Dataset: dataset (GitHub, Prasone/Starfruit-Disease-Detection-using-MobileNetV2---HSV). Classes: anthracnose, bed bugs, fruit borer, healthy fruits, healthy leaf.

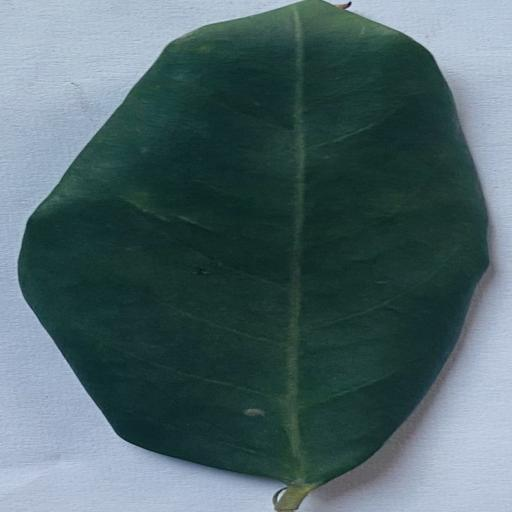
Label: healthy leaf

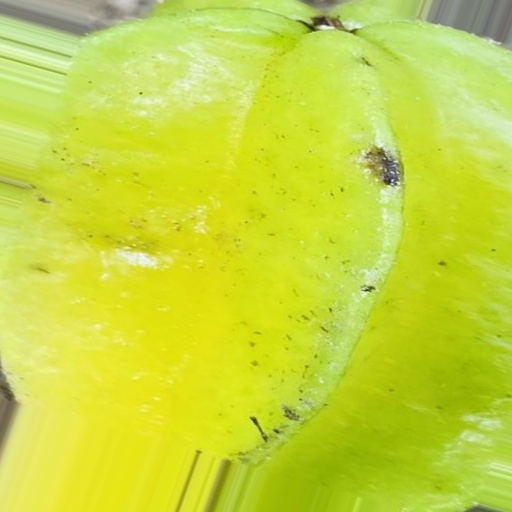
Label: bed bugs

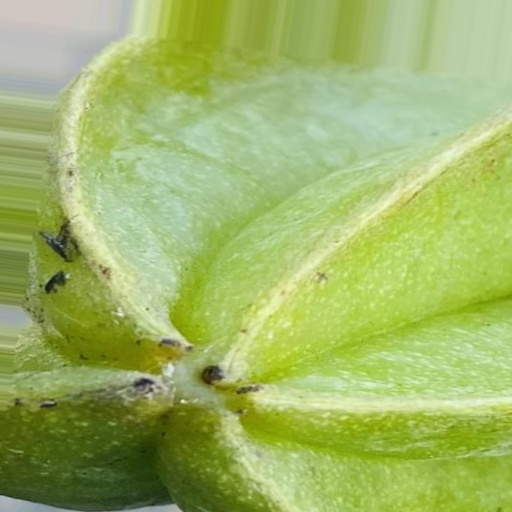
Label: anthracnose

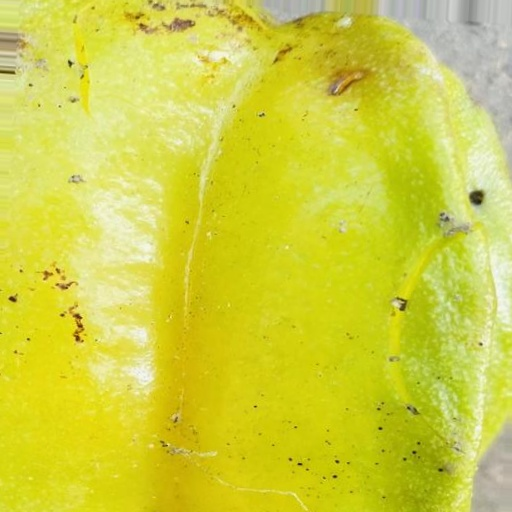
Label: fruit borer

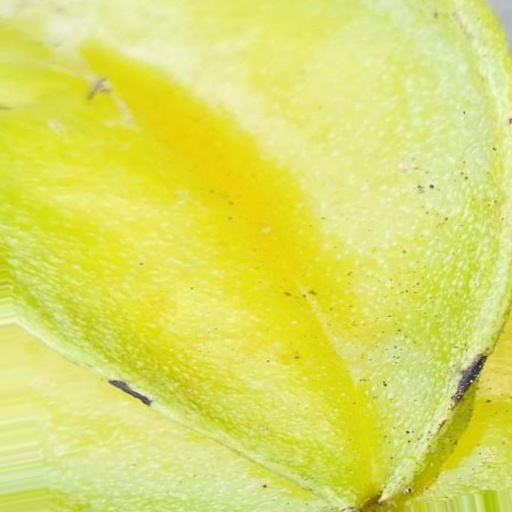
Label: bed bugs

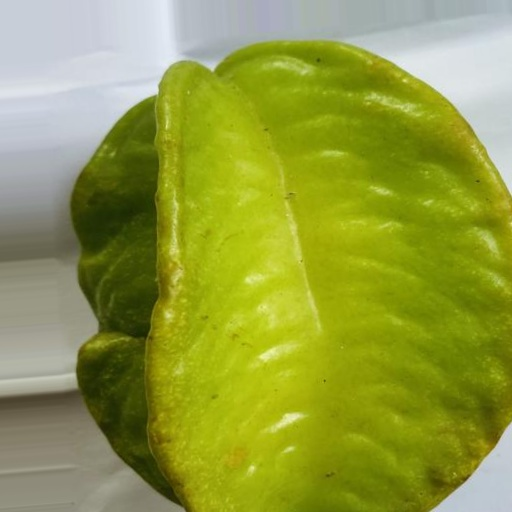
Label: healthy fruits
